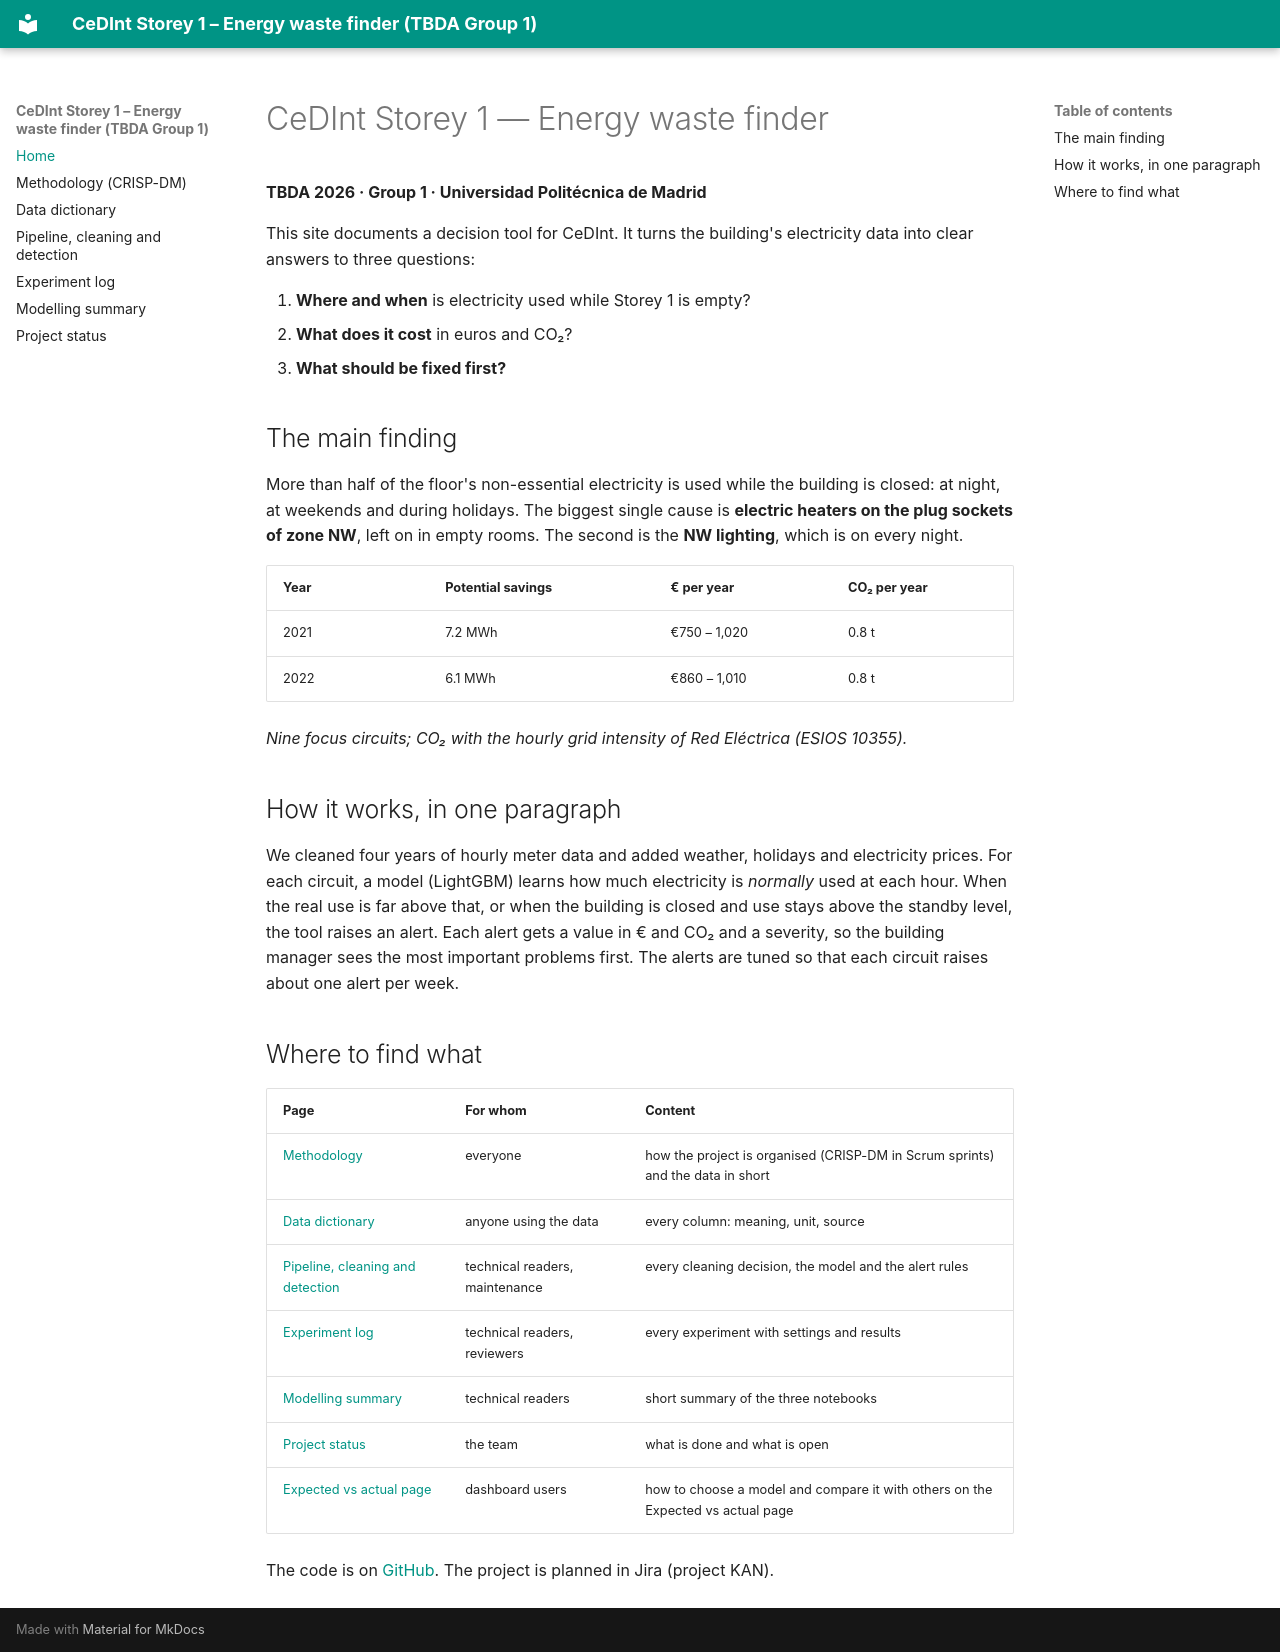

repository: TBDA-Classes/2026G1 · page: index.html · generator: mkdocs

# CeDInt Storey 1 — Energy waste finder

**TBDA 2026 · Group 1 · Universidad Politécnica de Madrid**

This site documents a decision tool for CeDInt. It turns the building's electricity data into clear answers to three questions:

1. **Where and when** is electricity used while Storey 1 is empty?
2. **What does it cost** in euros and CO₂?
3. **What should be fixed first?**

## The main finding

More than half of the floor's non-essential electricity is used while the building is closed:
at night, at weekends and during holidays. The biggest single cause is **electric heaters on the plug
sockets of zone NW**, left on in empty rooms. The second is the **NW lighting**, which is on every night.

| Year | Potential savings | € per year | CO₂ per year |
|---|---|---|---|
| 2021 | 7.2 MWh | €750 – 1,020 | 0.8 t |
| 2022 | 6.1 MWh | €860 – 1,010 | 0.8 t |

*Nine focus circuits; CO₂ with the hourly grid intensity of Red Eléctrica (ESIOS 10355).*

## How it works, in one paragraph

We cleaned four years of hourly meter data and added weather, holidays and electricity prices. For each circuit, a
model (LightGBM) learns how much electricity is *normally* used at each hour. When the real use is far above that, or
when the building is closed and use stays above the standby level, the tool raises an alert. Each alert gets a value
in € and CO₂ and a severity, so the building manager sees the most important problems first. The alerts are tuned so
that each circuit raises about one alert per week.

## Where to find what

| Page | For whom | Content |
|---|---|---|
| [Methodology](METHODOLOGY.md) | everyone | how the project is organised (CRISP-DM in Scrum sprints) and the data in short |
| [Data dictionary](DATA_DICTIONARY.md) | anyone using the data | every column: meaning, unit, source |
| [Pipeline, cleaning and detection](PIPELINE_MODEL_DETECTION.md) | technical readers, maintenance | every cleaning decision, the model and the alert rules |
| [Experiment log](EXPERIMENT_LOG.md) | technical readers, reviewers | every experiment with settings and results |
| [Modelling summary](modelling.md) | technical readers | short summary of the three notebooks |
| [Project status](STATUS_AUDIT.md) | the team | what is done and what is open |
| [Expected vs actual page](expected-vs-actual.md) | dashboard users | how to choose a model and compare it with others on the Expected vs actual page |

The code is on [GitHub](https://github.com/TBDA-Classes/2026G1). The project is planned in Jira (project KAN).
